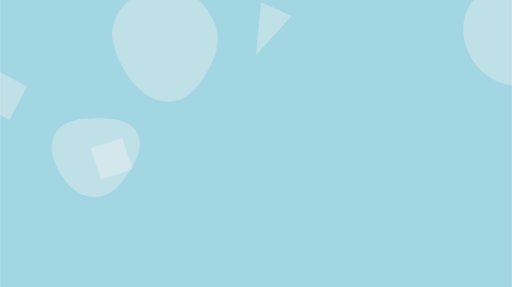
t = 0.00 s
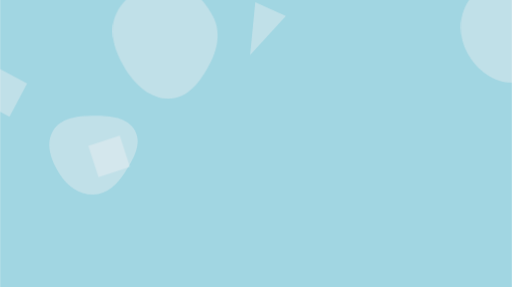
t = 0.75 s
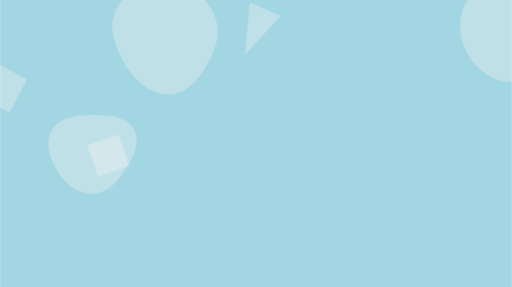
t = 2.25 s
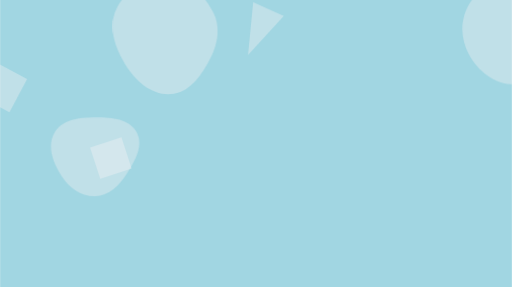
t = 3.00 s
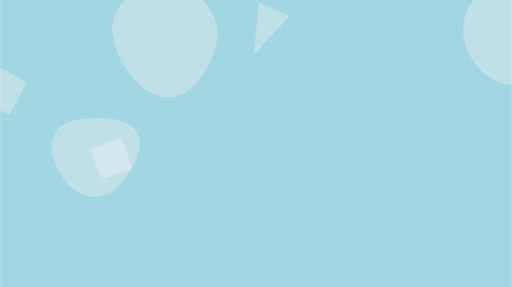
t = 3.75 s
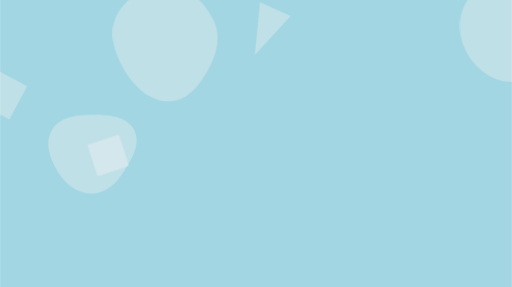
t = 5.25 s

The animated SVG that drew these frames (rendered in a browser with its animation timeline set to each time). Animation: 3 CSS @keyframes rules; one cycle of 6.00 s, repeats indefinitely.

<svg id="Animated_Shape" data-name="Animated Shape" xmlns="http://www.w3.org/2000/svg" width="1367.03" height="766.68" viewBox="0 0 1367.03 766.68">
  <rect id="Rectangle_1" data-name="Rectangle 1" width="1367.03" height="766.68" fill="#a1d6e2"/>
  <path id="Path_1" data-name="Path 1" d="M24.94,319.613l47.178-88.729-88.729-47.178-47.178,88.729Z" transform="translate(121 131.681)" fill="rgba(241,241,242,0.4)" class="triangle-float3"/>
  <path id="Path_2" data-name="Path 2" d="M778.747,42.589l-81.756-36.4L683.269,147.022Z" transform="translate(13.287 36.853)" fill="rgba(241,241,242,0.4)" class="triangle-float1"/>
  <path id="Path_3" data-name="Path 3" d="M353.2,452.3,325.99,368.548,242.241,395.76l27.211,83.749Z" transform="translate(-15.232 167.68)" fill="#c1e1e9" class="triangle-float2"/>
  <path id="Path_4" data-name="Path 4" d="M455.216,271.466c48.505-2.188,79.89-46.026,102.9-88.784,21.47-39.9,32.1-85.2,12.771-126.187-22.522-47.762-62.959-88.8-115.667-92.021-57.8-3.529-116.029,25-143.03,76.223-25.613,48.587-6.24,105.369,22.7,152.054,27.064,43.666,69.014,81.03,120.335,78.715" transform="translate(-17.763 78.861)" fill="rgba(241,241,242,0.4)" class="triangle-float3"/>
  <path id="Path_5" data-name="Path 5" d="M1375.58,227.534c52-.111,96.18-35.481,120.72-81.332,23.14-43.24,23.29-96.313-3.77-137.218-24.71-37.373-72.14-45.226-116.95-45.3-44.99-.078-92.75,7.424-117.65,44.9-27.33,41.124-27.33,94.649-3.96,138.142,24.69,45.953,69.45,80.926,121.61,80.814" transform="translate(-187.97 62.034)" fill="rgba(241,241,242,0.4)" class="triangle-float2"/>
  <path id="Path_6" data-name="Path 6" d="M255.726,526.1c36.541-.805,63.8-28.2,83.654-58.891,22.4-34.622,46.978-76.111,27.041-112.207-20.287-36.731-68.735-39.5-110.695-39.254-41.366.244-87.664,4.785-108.457,40.546-20.863,35.882-4.179,79.769,18.163,114.749,20.338,31.842,52.52,55.889,90.294,55.057" transform="translate(307.493 170.778)" fill="rgba(241,241,242,0.4)" class="triangle-float2"/>

  <style>
    @keyframes float1 {
                    0%{transform: translate(0, 0)}
                    50%{transform: translate(-30px, 0)}
                    100%{transform: translate(0, 0)}
                }

                .triangle-float1 {
                    animation: float1 5s infinite;
                }

                @keyframes float2 {
                    0%{transform: translate(0, 0)}
                    50%{transform: translate(-10px, -10px)}
                    100%{transform: translate(0, 0)}
                }

                .triangle-float2 {
                    animation: float2 4s infinite;
                }

                @keyframes float3 {
                    0%{transform: translate(0, 0)}
                    50%{transform: translate(0, -20px)}
                    100%{transform: translate(0, 0)}
                }

                .triangle-float3 {
                    animation: float3 6s infinite;
                }
  </style>
</svg>
